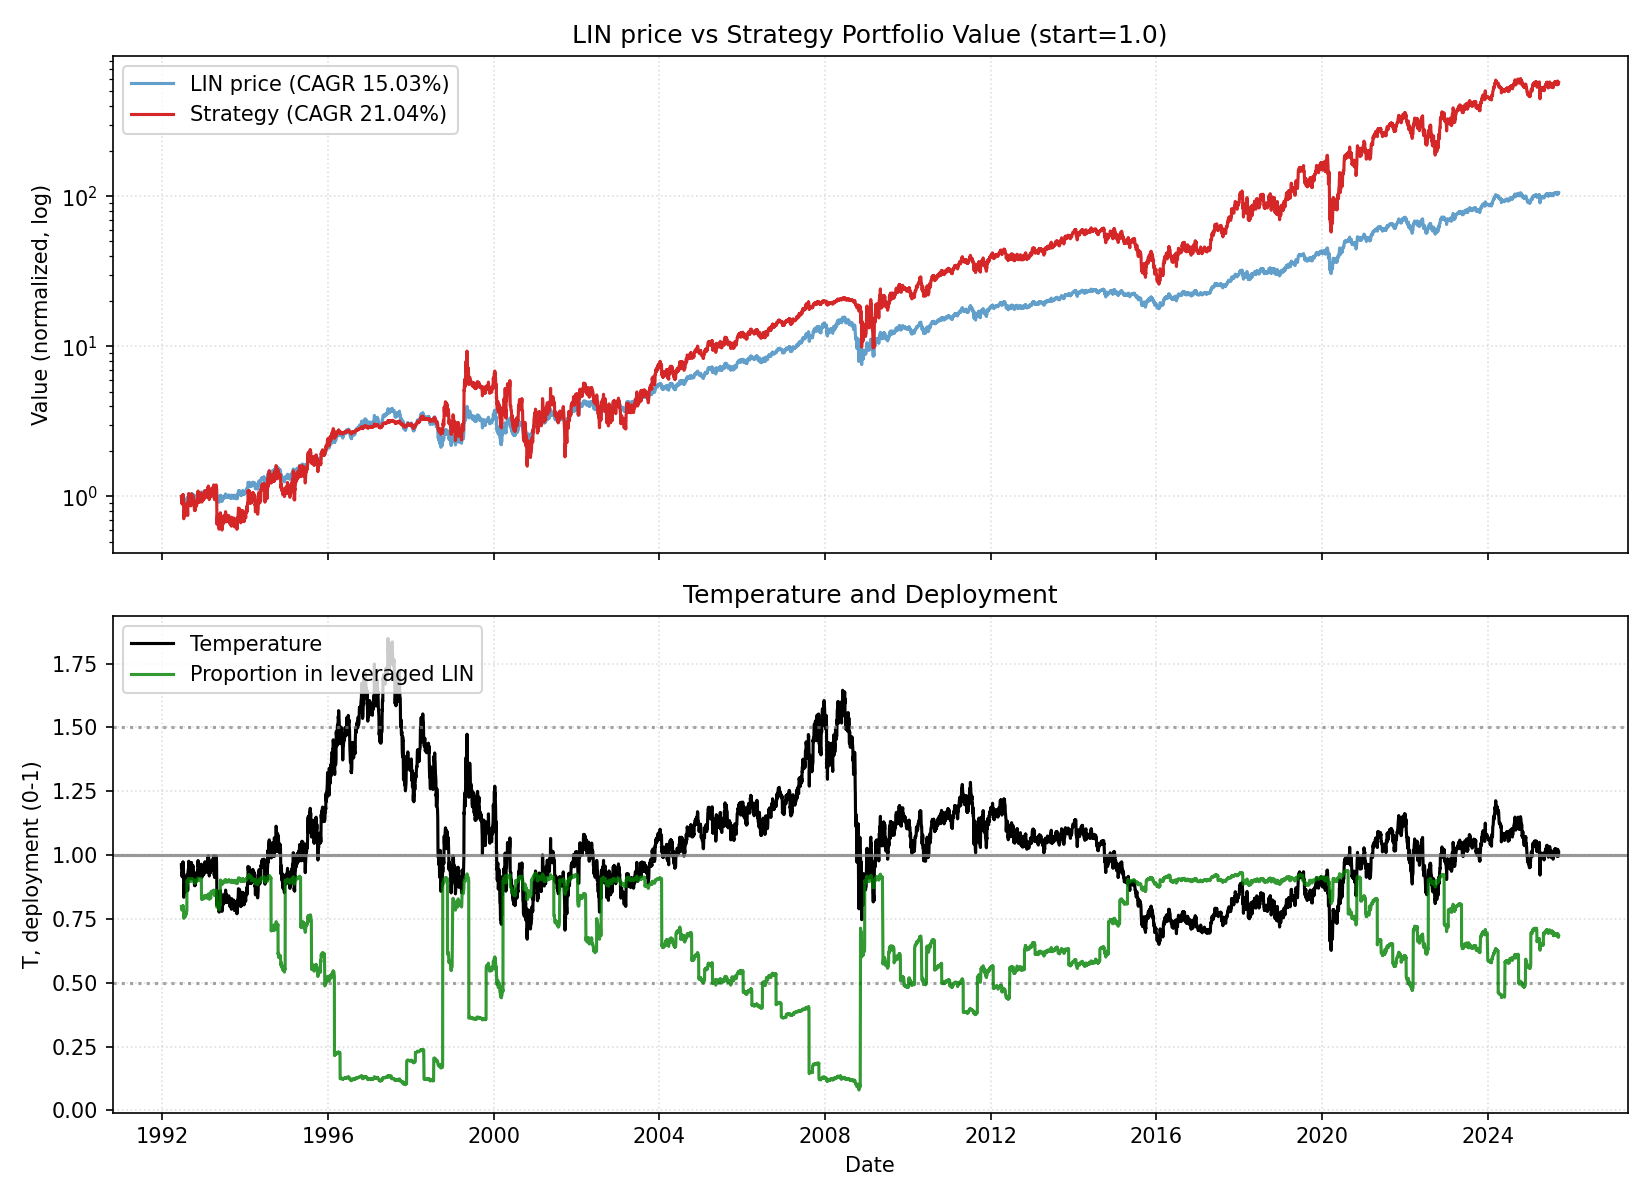

Source data for this figure (header and first rows):
date, close, ret, ret_3, ret_6, ret_12, ret_22, temp, temp_ch_11, temp_ch_22, vol_22, vol_66, rate, yc_spread, credit_spread, yc_change_22, credit_change_22, port_unlevered, port_tqqq, port_cash, port_total, deployed_p, base_p, target_p
1992-06-17, 4.547, 0.0, , , , , 0.9626, , , , , 3.25, 2.23, 1.78, , , 0.3018, 0.6983, 0.0, 1, 0.7988, 0.7988, 0.7988
1992-06-18, 4.476, -0.01575, , , , , 0.9471, , , , , 3.25, 2.25, 1.81, , , 0.2971, 0.665, 0.0, 0.9621, 0.7941, 0.8433, 0.8433
1992-06-19, 4.511, 0.008, -0.007874, , , , 0.9543, , , , , 3.25, 2.24, 1.8, , , 0.2995, 0.6807, 0.0, 0.9802, 0.7963, 0.8226, 0.8226
1992-06-22, 4.368, -0.03175, -0.024, , , , 0.9229, , , , , 3.25, 2.25, 1.8, , , 0.29, 0.6156, 0.0, 0.9056, 0.7865, 0.9, 0.9
1992-06-23, 4.404, 0.008196, -0.02381, , , , 0.9302, , , , , 3.25, 2.15, 1.79, , , 0.2923, 0.6305, 0.0, 0.9228, 0.7888, 0.8919, 0.8919
1992-06-24, 4.332, -0.01626, -0.008197, -0.04724, , , 0.9147, , , , , 3.25, 2.24, 1.82, , , 0.2876, 0.5995, 0.0, 0.8871, 0.7839, 0.9, 0.9
1992-06-25, 4.404, 0.01653, 0.0, -0.016, , , 0.9295, , , , , 3.25, 2.25, 1.86, , , 0.2923, 0.629, 0.0, 0.9213, 0.7885, 0.8939, 0.8939
1992-06-26, 4.44, 0.00813, 0.02479, -0.01587, , , 0.9367, , , , , 3.25, 2.27, 1.85, , , 0.2947, 0.6441, 0.0, 0.9388, 0.7907, 0.8733, 0.8733
1992-06-29, 4.476, 0.008065, 0.01626, 0.02459, , , 0.9431, , , , , 3.25, 2.29, 1.88, , , 0.2971, 0.6594, 0.0, 0.9565, 0.7929, 0.8547, 0.8547
1992-06-30, 4.619, 0.032, 0.04032, 0.04878, , , 0.9729, , , , , 3.25, 2.31, 1.86, , , 0.3066, 0.7224, 0.0, 1.029, 0.8014, 0.7691, 0.7691
1992-07-01, 4.511, -0.02326, 0.008, 0.04132, , , 0.95, , , , , 3.25, 2.28, 1.9, , , 0.2995, 0.6717, 0.0, 0.9712, 0.7944, 0.8351, 0.8351
1992-07-02, 4.619, 0.02381, 0.0, 0.04878, 0.01575, , 0.9722, 0.009983, , , , 3.25, 2.38, 1.99, , , 0.3066, 0.7194, 0.0, 1.026, 0.8008, 0.7712, 0.7712
1992-07-06, 4.44, -0.03876, -0.01587, 0.0, -0.008, , 0.9331, -0.01475, , , , 3.25, 2.44, 2.0, , , 0.2947, 0.6355, 0.0, 0.9302, 0.7888, 0.8835, 0.8835
1992-07-07, 4.189, -0.05645, -0.09302, -0.064, -0.07143, , 0.8801, -0.07775, , , , 3.25, 2.47, 2.02, , , 0.2781, 0.5277, 0.0, 0.8057, 0.7699, 0.9, 0.9
1992-07-08, 3.974, -0.05128, -0.1048, -0.1395, -0.09016, , 0.8346, -0.09567, , , , 3.25, 2.51, 1.98, , , 0.2638, 0.4463, 0.0, 0.7101, 0.7523, 0.9, 0.9
1992-07-09, 4.189, 0.05405, 0.0, -0.07143, -0.04878, , 0.8794, -0.05454, , , , 3.25, 2.51, 1.98, , , 0.2781, 0.5185, 0.0, 0.7965, 0.7673, 0.9, 0.9
1992-07-10, 4.082, -0.02564, 0.02703, -0.1163, -0.05785, , 0.8566, -0.06355, , , , 3.25, 2.55, 1.95, , , 0.2709, 0.4784, 0.0, 0.7493, 0.7589, 0.9, 0.9
1992-07-13, 4.117, 0.008772, -0.01709, -0.07258, -0.06504, , 0.8631, -0.0714, , , , 3.25, 2.57, 1.92, , , 0.2733, 0.4908, 0.0, 0.7641, 0.7615, 0.9, 0.9
1992-07-14, 4.153, 0.008695, 0.01754, -0.008548, -0.06452, , 0.8703, -0.07088, , , , 3.25, 2.65, 1.93, , , 0.2757, 0.5034, 0.0, 0.7791, 0.7641, 0.9, 0.9
1992-07-15, 4.189, 0.008622, 0.01739, 0.05405, -0.064, , 0.8774, -0.06967, , , , 3.25, 2.65, 1.96, , , 0.2781, 0.5162, 0.0, 0.7943, 0.7666, 0.9, 0.9
1992-07-16, 4.117, -0.01709, -0.00862, -0.01709, -0.1085, , 0.8621, -0.1139, , , , 3.25, 2.62, 1.98, , , 0.2733, 0.4895, 0.0, 0.7628, 0.7611, 0.9, 0.9
1992-07-17, 4.189, 0.01739, 0.0, 0.02632, -0.07143, -0.07874, 0.8768, -0.07705, -0.08917, 0.02731, , 3.25, 2.63, 1.97, , , 0.2781, 0.5148, 0.0, 0.7929, 0.7662, 0.9, 0.9
1992-07-20, 4.082, -0.02564, -0.008696, -0.008696, -0.1163, -0.088, 0.8533, -0.1223, -0.09901, 0.0277, , 3.25, 2.6, 1.96, 0.37, 0.18, 0.2709, 0.475, 0.0, 0.746, 0.7579, 0.9, 0.9
1992-07-21, 4.082, 0.0, -0.02564, -0.01724, -0.08065, -0.09524, 0.853, -0.08586, -0.1062, 0.0276, , 3.25, 2.55, 1.96, 0.3, 0.15, 0.2709, 0.4748, 0.0, 0.7458, 0.7578, 0.9, 0.9
1992-07-22, 4.225, 0.03509, 0.03509, 0.008547, 0.008547, -0.03279, 0.8826, 0.002823, -0.04373, 0.02873, , 3.25, 2.56, 1.99, 0.32, 0.19, 0.2805, 0.5246, 0.0, 0.8051, 0.7678, 0.9, 0.9
1992-07-23, 4.189, -0.008474, 0.02632, 0.01739, 0.05405, -0.04878, 0.8748, 0.04807, -0.05955, 0.02803, , 3.25, 2.52, 2.06, 0.27, 0.26, 0.2781, 0.5111, 0.0, 0.7892, 0.7651, 0.9, 0.9
1992-07-24, 4.261, 0.01709, 0.008475, 0.01709, 0.01709, -0.01653, 0.8894, 0.01132, -0.02766, 0.02824, , 3.25, 2.48, 2.06, 0.33, 0.27, 0.2828, 0.5371, 0.0, 0.8199, 0.77, 0.9, 0.9
1992-07-27, 4.297, 0.008403, 0.02564, 0.05263, 0.05263, -0.02439, 0.8958, 0.04586, -0.03616, 0.0281, , 3.25, 2.42, 2.07, 0.18, 0.25, 0.2852, 0.5504, 0.0, 0.8356, 0.7724, 0.9, 0.9
1992-07-28, 4.297, 0.0, 0.008403, 0.05263, 0.04348, -0.03226, 0.8955, 0.03756, -0.04394, 0.02785, , 3.25, 2.36, 2.07, 0.11, 0.21, 0.2852, 0.5502, 0.0, 0.8354, 0.7724, 0.9, 0.9
1992-07-29, 4.225, -0.01667, -0.01667, 0.0, 0.01724, -0.056, 0.8802, 0.01147, -0.06669, 0.02798, , 3.25, 2.35, 2.09, 0.08, 0.24, 0.2805, 0.5224, 0.0, 0.8029, 0.7671, 0.9, 0.9
1992-07-30, 4.297, 0.01695, 0.0, 0.02564, 0.02564, -0.06977, 0.8948, 0.01982, -0.0803, 0.02819, , 3.25, 2.36, 2.02, 0.07, 0.14, 0.2852, 0.5488, 0.0, 0.834, 0.772, 0.9, 0.9
1992-07-31, 4.332, 0.008333, 0.02542, 0.01681, 0.05217, -0.03968, 0.9019, 0.0462, -0.05055, 0.02729, , 3.25, 2.3, 1.97, -0.01, 0.11, 0.2876, 0.5623, 0.0, 0.8499, 0.7744, 0.9, 0.9
1992-08-03, 4.404, 0.01653, 0.025, 0.025, 0.05128, -0.04651, 0.9158, 0.04452, -0.05802, 0.02717, , 3.25, 2.32, 1.98, 0.04, 0.08, 0.2923, 0.5899, 0.0, 0.8822, 0.7791, 0.9, 0.9
1992-08-04, 4.44, 0.00813, 0.02479, 0.03333, 0.08772, 0.0, 0.9229, 0.08155, -0.01094, 0.0267, , 3.25, 2.35, 2.02, -0.03, 0.03, 0.2947, 0.6041, 0.0, 0.8988, 0.7814, 0.9, 0.9
1992-08-05, 4.44, 0.0, 0.00813, 0.05085, 0.08772, 0.05983, 0.9225, 0.08155, 0.04823, 0.02537, , 3.25, 2.35, 2.03, -0.09, 0.03, 0.1348, 0.7637, 0.0, 0.8985, 0.9, 0.9, 0.9
1992-08-06, 4.368, -0.01613, -0.01613, 0.01667, 0.0339, 0.0991, 0.9073, 0.02803, 0.08707, 0.02235, , 3.25, 2.36, 2.05, -0.11, 0.03, 0.1326, 0.7265, 0.0, 0.8591, 0.8971, 0.9, 0.9
1992-08-07, 4.297, -0.01639, -0.03226, -0.008264, 0.02564, 0.02564, 0.8921, 0.01982, 0.01442, 0.01942, , 3.25, 2.39, 2.07, -0.12, 0.09, 0.1304, 0.6905, 0.0, 0.8209, 0.8941, 0.9, 0.9
1992-08-10, 4.261, -0.008333, -0.02459, -0.03252, 0.0, 0.04386, 0.8837, -0.00643, 0.03165, 0.01597, , 3.25, 2.4, 2.11, -0.11, 0.13, 0.1293, 0.6729, 0.0, 0.8023, 0.8925, 0.9, 0.9
1992-08-11, 4.153, -0.02521, -0.03333, -0.06452, -0.03333, 0.008695, 0.8611, -0.03882, -0.002344, 0.01594, , 3.25, 2.35, 2.11, -0.2, 0.16, 0.1261, 0.6218, 0.0, 0.7479, 0.8876, 0.9, 0.9
1992-08-12, 4.153, 0.0, -0.02521, -0.06452, -0.03333, 0.0, 0.8607, -0.03882, -0.01094, 0.01584, , 3.25, 2.29, 2.13, -0.28, 0.21, 0.1261, 0.6215, 0.0, 0.7476, 0.8876, 0.9, 0.9
1992-08-13, 4.297, 0.03448, 0.03448, -0.01639, 0.01695, 0.02564, 0.8901, 0.01118, 0.01442, 0.01736, , 3.25, 2.36, 2.1, -0.29, 0.17, 0.1304, 0.6856, 0.0, 0.816, 0.8934, 0.9, 0.9
1992-08-14, 4.511, 0.05, 0.08621, 0.05, 0.05, 0.09565, 0.9342, 0.04404, 0.08366, 0.02016, , 3.25, 2.39, 2.07, -0.26, 0.11, 0.137, 0.7881, 0.0, 0.925, 0.9013, 0.8802, 0.8802
1992-08-17, 4.547, 0.007936, 0.05833, 0.06723, 0.04959, 0.08547, 0.9406, 0.04284, 0.07278, 0.01964, , 3.25, 2.43, 2.06, -0.19, 0.08, 0.138, 0.8065, 0.0, 0.9446, 0.9026, 0.862, 0.862
1992-08-18, 4.583, 0.007874, 0.01587, 0.1034, 0.04065, 0.1228, 0.9476, 0.03474, 0.1105, 0.01945, , 3.25, 2.44, 2.13, -0.19, 0.16, 0.1391, 0.8252, 0.0, 0.9644, 0.9038, 0.8418, 0.8418
1992-08-19, 4.547, -0.007813, 0.0, 0.09483, 0.02419, 0.114, 0.9399, 0.01838, 0.1018, 0.01849, , 3.25, 2.41, 2.14, -0.19, 0.18, 0.138, 0.8056, 0.0, 0.9436, 0.9025, 0.8641, 0.8641
1992-08-20, 4.619, 0.01575, 0.007813, 0.075, 0.04032, 0.09322, 0.9543, 0.03442, 0.08126, 0.01859, , 3.25, 2.42, 2.14, -0.13, 0.18, 0.1402, 0.8433, 0.0, 0.9835, 0.905, 0.8226, 0.8226
1992-08-21, 4.726, 0.02326, 0.03937, 0.04762, 0.08197, 0.1282, 0.9761, 0.07583, 0.1159, 0.01786, , 3.25, 2.4, 2.11, -0.16, 0.12, 0.1435, 0.9017, 0.0, 1.045, 0.9085, 0.76, 0.76
1992-08-24, 4.619, -0.02273, 0.0, 0.01575, 0.075, 0.08403, 0.9529, 0.06809, 0.07136, 0.01862, , 3.25, 2.41, 2.01, -0.11, -0.05, 0.1402, 0.8399, 0.0, 0.9801, 0.9046, 0.8268, 0.8268
1992-08-25, 4.655, 0.007752, -0.01515, 0.01562, 0.09244, 0.08333, 0.9599, 0.08624, 0.07148, 0.01843, , 3.25, 2.41, 1.99, -0.07, -0.07, 0.1413, 0.8591, 0.0, 1, 0.9058, 0.8066, 0.8066
1992-08-26, 4.69, 0.007692, 0.0155, 0.0315, 0.1293, 0.09167, 0.9669, 0.1229, 0.07972, 0.01842, , 3.25, 2.42, 2.01, 0.0, -0.06, 0.1424, 0.8786, 0.0, 1.021, 0.907, 0.7865, 0.7865
1992-08-27, 4.655, -0.007634, 0.0, 0.007752, 0.1207, 0.1017, 0.9591, 0.1143, 0.08964, 0.01858, , 3.25, 2.41, 2.03, 0.05, -0.04, 0.1413, 0.8581, 0.0, 0.9994, 0.9057, 0.8087, 0.8087
1992-08-28, 4.619, -0.007692, -0.01527, -0.02273, 0.075, 0.075, 0.9514, 0.0689, 0.06324, 0.0182, , 3.25, 2.47, 2.06, 0.12, -0.03, 0.1402, 0.838, 0.0, 0.9782, 0.9044, 0.8309, 0.8309
1992-08-31, 4.619, 0.0, -0.007692, 0.0, 0.02381, 0.06612, 0.9503, 0.01723, 0.05365, 0.01799, , 3.25, 2.47, 2.06, 0.11, 0.04, 0.1402, 0.8376, 0.0, 0.9778, 0.9044, 0.834, 0.834
1992-09-01, 4.601, -0.003922, -0.003922, -0.01158, 0.01176, 0.04467, 0.9462, 0.006022, 0.03323, 0.01802, , 3.22, 2.44, 2.11, 0.14, 0.14, 0.1397, 0.8274, 0.0, 0.9671, 0.9037, 0.8458, 0.8458
1992-09-02, 4.529, -0.01562, -0.01949, -0.03446, -0.01183, 0.02005, 0.9311, -0.01743, 0.008888, 0.01817, , 3.22, 2.44, 2.12, 0.12, 0.14, 0.1375, 0.7883, 0.0, 0.9258, 0.901, 0.8892, 0.8892
1992-09-03, 4.493, -0.007936, -0.02344, -0.03475, -0.01195, 0.01196, 0.9234, -0.01756, 0.0008809, 0.01821, , 3.22, 2.45, 2.09, 0.1, 0.07, 0.1364, 0.7693, 0.0, 0.9056, 0.8996, 0.9, 0.9
1992-09-04, 4.421, -0.016, -0.02381, -0.04283, -0.04283, 0.01209, 0.9082, -0.04826, 0.001012, 0.01855, , 3.22, 2.51, 2.16, 0.16, 0.13, 0.1342, 0.732, 0.0, 0.8662, 0.8967, 0.9, 0.9
1992-09-08, 4.421, 0.0, -0.016, -0.04283, -0.06459, 0.02896, 0.9069, -0.07095, 0.01654, 0.0182, , 3.22, 2.46, 2.25, 0.1, 0.2, 0.1342, 0.7317, 0.0, 0.8659, 0.8967, 0.9, 0.9
1992-09-09, 4.565, 0.03252, 0.03252, -0.007813, -0.0117, 0.07135, 0.936, -0.01769, 0.05922, 0.01899, , 3.22, 2.46, 2.22, 0.07, 0.15, 0.1386, 0.8028, 0.0, 0.9414, 0.9019, 0.8752, 0.8752
1992-09-10, 4.565, 0.0, 0.03252, 0.007936, -0.01931, 0.09905, 0.9356, -0.02524, 0.08661, 0.01883, , 3.22, 2.48, 2.23, 0.08, 0.12, 0.1386, 0.8025, 0.0, 0.9411, 0.9018, 0.8762, 0.8762
... 8,314 more rows
